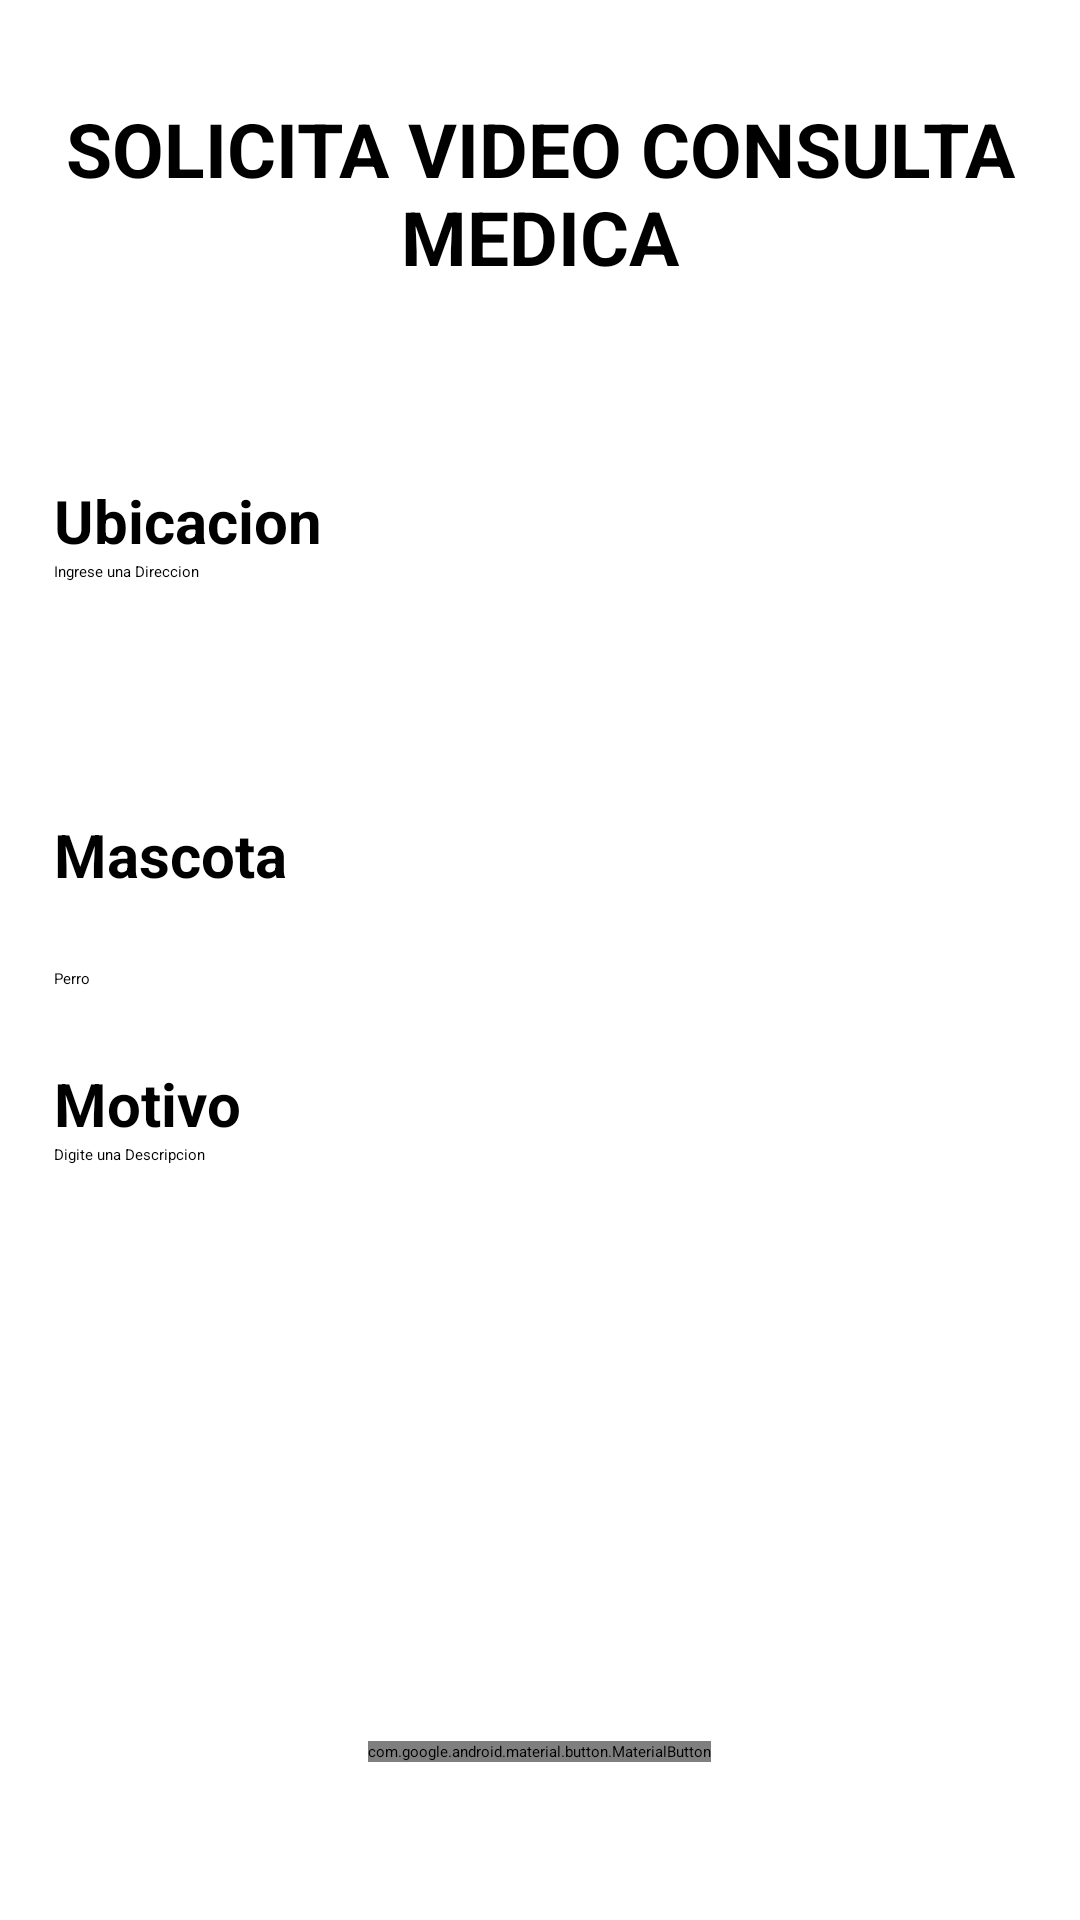

Write the Android layout XML for this screen, with the resource values it uses.
<!-- AndroidManifest.xml: application theme Theme.Taller3 -->
<!-- res/layout/solicitar_video_consulta.xml -->
<?xml version="1.0" encoding="utf-8"?>
<androidx.constraintlayout.widget.ConstraintLayout xmlns:android="http://schemas.android.com/apk/res/android"
    xmlns:app="http://schemas.android.com/apk/res-auto"
    xmlns:tools="http://schemas.android.com/tools"
    android:layout_width="match_parent"
    android:layout_height="match_parent"
    android:background="@drawable/gradiente_colores"
    tools:context=".SolicitarVideoConsulta">
    <androidx.constraintlayout.widget.Guideline
        android:id="@+id/h05"
        android:layout_width="wrap_content"
        android:layout_height="wrap_content"
        app:layout_constraintGuide_percent=".05"
        android:orientation="horizontal"/>

    <androidx.constraintlayout.widget.Guideline
        android:id="@+id/h15"
        android:layout_width="wrap_content"
        android:layout_height="wrap_content"
        app:layout_constraintGuide_percent=".15"
        android:orientation="horizontal"/>




    <androidx.constraintlayout.widget.Guideline
        android:id="@+id/h88"
        android:layout_width="wrap_content"
        android:layout_height="wrap_content"
        android:orientation="horizontal"
        app:layout_constraintGuide_percent="0.88" />

    <androidx.constraintlayout.widget.Guideline
        android:id="@+id/h95"
        android:layout_width="wrap_content"
        android:layout_height="wrap_content"
        android:orientation="horizontal"
        app:layout_constraintGuide_end="36dp" />

    <androidx.constraintlayout.widget.Guideline
        android:id="@+id/v05"
        android:layout_width="wrap_content"
        android:layout_height="wrap_content"
        app:layout_constraintGuide_percent=".05"
        android:orientation="vertical"/>

    <androidx.constraintlayout.widget.Guideline
        android:id="@+id/v95"
        android:layout_width="wrap_content"
        android:layout_height="wrap_content"
        app:layout_constraintGuide_percent=".95"
        android:orientation="vertical"/>

    <LinearLayout
        android:layout_width="0dp"
        android:layout_height="wrap_content"
        android:orientation="vertical"
        app:layout_constraintTop_toBottomOf="@id/h05"
        app:layout_constraintBottom_toBottomOf="@id/h15"
        app:layout_constraintStart_toStartOf="@id/v05"
        app:layout_constraintEnd_toEndOf="@id/v95">

        <TextView
            android:id="@+id/textView"
            android:layout_width="338dp"
            android:layout_height="wrap_content"
            android:layout_gravity="center"
            android:gravity="center"
            android:text="SOLICITA VIDEO CONSULTA MEDICA"
            android:textSize="25sp"
            android:textStyle="bold"
            tools:layout_editor_absoluteX="77dp"
            tools:layout_editor_absoluteY="52dp" />
    </LinearLayout>


    <LinearLayout
        android:id="@+id/ubi"
        android:layout_width="0dp"
        android:layout_height="wrap_content"
        android:layout_marginTop="64dp"
        android:orientation="vertical"
        app:layout_constraintEnd_toEndOf="@id/v95"
        app:layout_constraintHorizontal_bias="1.0"
        app:layout_constraintStart_toStartOf="@id/v05"
        app:layout_constraintTop_toBottomOf="@id/h15">

        <TextView
            android:id="@+id/textView4"
            android:layout_width="wrap_content"
            android:layout_height="wrap_content"
            android:text="Ubicacion"
            android:textSize="20sp"
            android:textStyle="bold"
            tools:layout_editor_absoluteX="16dp"
            tools:layout_editor_absoluteY="173dp" />

        <EditText
            android:id="@+id/editTextTextPersonName4"
            android:layout_width="259dp"
            android:layout_height="66dp"
            android:ems="10"
            android:inputType="textPersonName"
            android:text="Ingrese una Direccion"
            tools:layout_editor_absoluteX="124dp"
            tools:layout_editor_absoluteY="154dp" />


    </LinearLayout>

    <LinearLayout
        android:id="@+id/solconsuur"
        android:layout_width="0dp"
        android:layout_height="wrap_content"
        android:layout_marginBottom="120dp"
        android:orientation="vertical"
        app:layout_constraintBottom_toBottomOf="@id/h88"
        app:layout_constraintEnd_toEndOf="@id/v95"
        app:layout_constraintHorizontal_bias="0.0"
        app:layout_constraintStart_toStartOf="@id/v05">


        <TextView
            android:id="@+id/textView5"
            android:layout_width="wrap_content"
            android:layout_height="wrap_content"
            android:text="Mascota"
            android:textSize="20sp"
            android:textStyle="bold"
            tools:layout_editor_absoluteX="22dp"
            tools:layout_editor_absoluteY="259dp" />

        <Spinner
            android:id="@+id/spinner"
            android:layout_width="271dp"
            android:layout_height="56dp"
            android:backgroundTint="@color/pink_dark"
            android:entries="@array/tipoMascota"
            tools:layout_editor_absoluteX="123dp"
            tools:layout_editor_absoluteY="247dp" />

        <TextView
            android:id="@+id/textView6"
            android:layout_width="wrap_content"
            android:layout_height="wrap_content"
            android:text="Motivo"
            android:textSize="20sp"
            android:textStyle="bold"
            tools:layout_editor_absoluteX="22dp"
            tools:layout_editor_absoluteY="380dp" />

        <EditText
            android:id="@+id/editTextTextPersonName3"
            android:layout_width="307dp"
            android:layout_height="62dp"
            android:ems="10"
            android:inputType="textPersonName"
            android:text="Digite una Descripcion"
            tools:layout_editor_absoluteX="38dp"
            tools:layout_editor_absoluteY="441dp" />
    </LinearLayout>

    <LinearLayout
        android:layout_width="0dp"
        android:layout_height="wrap_content"
        android:orientation="horizontal"
        app:layout_constraintBottom_toBottomOf="@id/h95"
        app:layout_constraintStart_toStartOf="@id/v05"
        app:layout_constraintTop_toBottomOf="@id/h88"
        app:layout_constraintEnd_toEndOf="@id/v95">

        <Space
            android:layout_width="0dp"
            android:layout_height="wrap_content"
            android:layout_weight=".05"/>

        <com.google.android.material.button.MaterialButton
            android:id="@+id/solicitarVideoConsul"
            android:layout_width="wrap_content"
            android:layout_height="wrap_content"
            android:backgroundTint="@color/pink_dark"
            android:text="Solicitar"
            android:textSize="15sp"
            tools:layout_editor_absoluteX="164dp"
            tools:layout_editor_absoluteY="591dp" />
        <Space
            android:layout_width="0dp"
            android:layout_height="wrap_content"
            android:layout_weight=".05"/>

    </LinearLayout>
</androidx.constraintlayout.widget.ConstraintLayout>
<!-- resources referenced by this layout -->
<resources>
  <string-array name="tipoMascota">
          <item>Perro</item>
          <item>Gato</item>
          <item>Otro</item>
      </string-array>
</resources>
